The GitHub repository KeshavRathii/Tomato-leaf-disease-detection-using-ViT contains a labelled image folder "fp2" with 4 categories: tomato brown spots, tomato blight leaf, tomato healthy, tomato leaf yellow virus. Examples follow, each with its label.

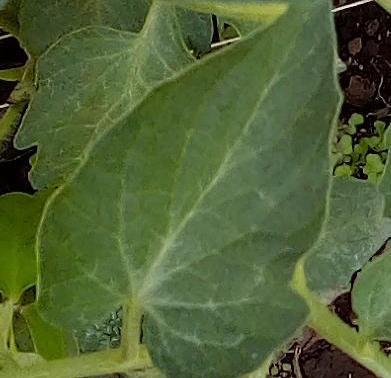
Label: tomato healthy

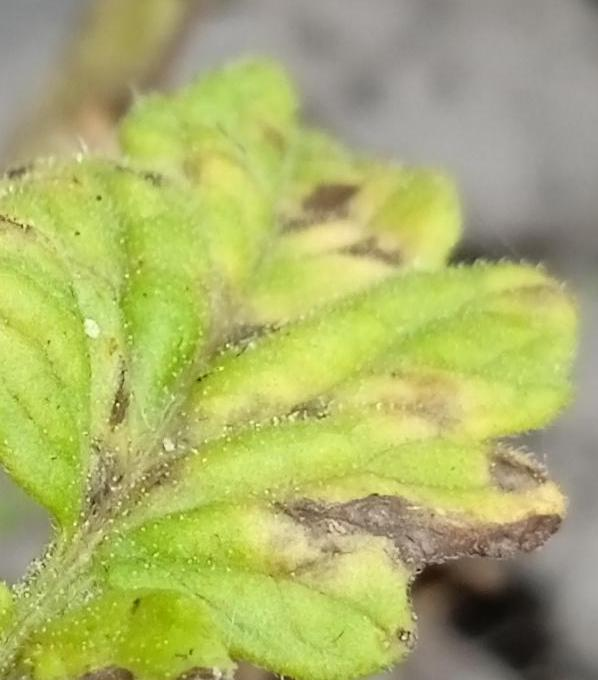
Label: tomato brown spots

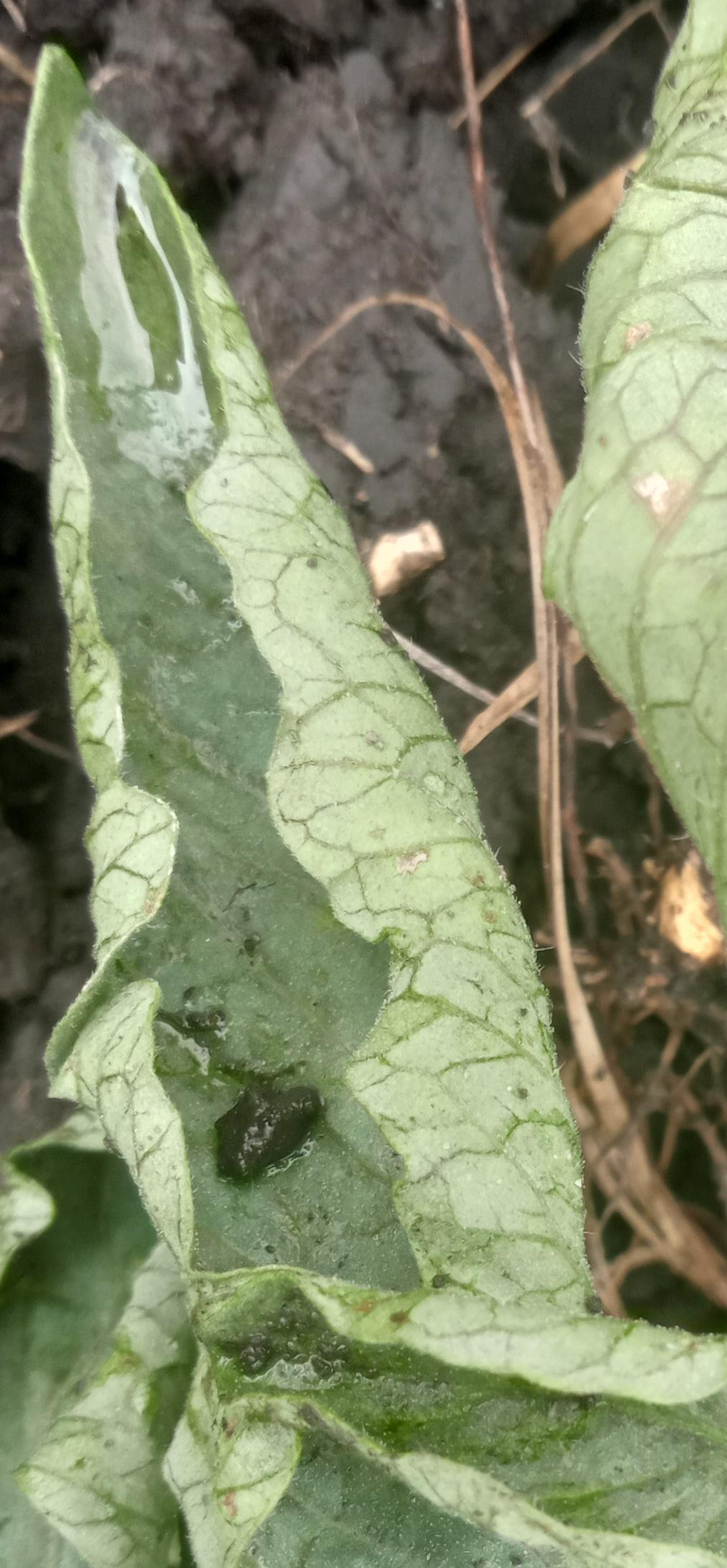
Label: tomato leaf yellow virus

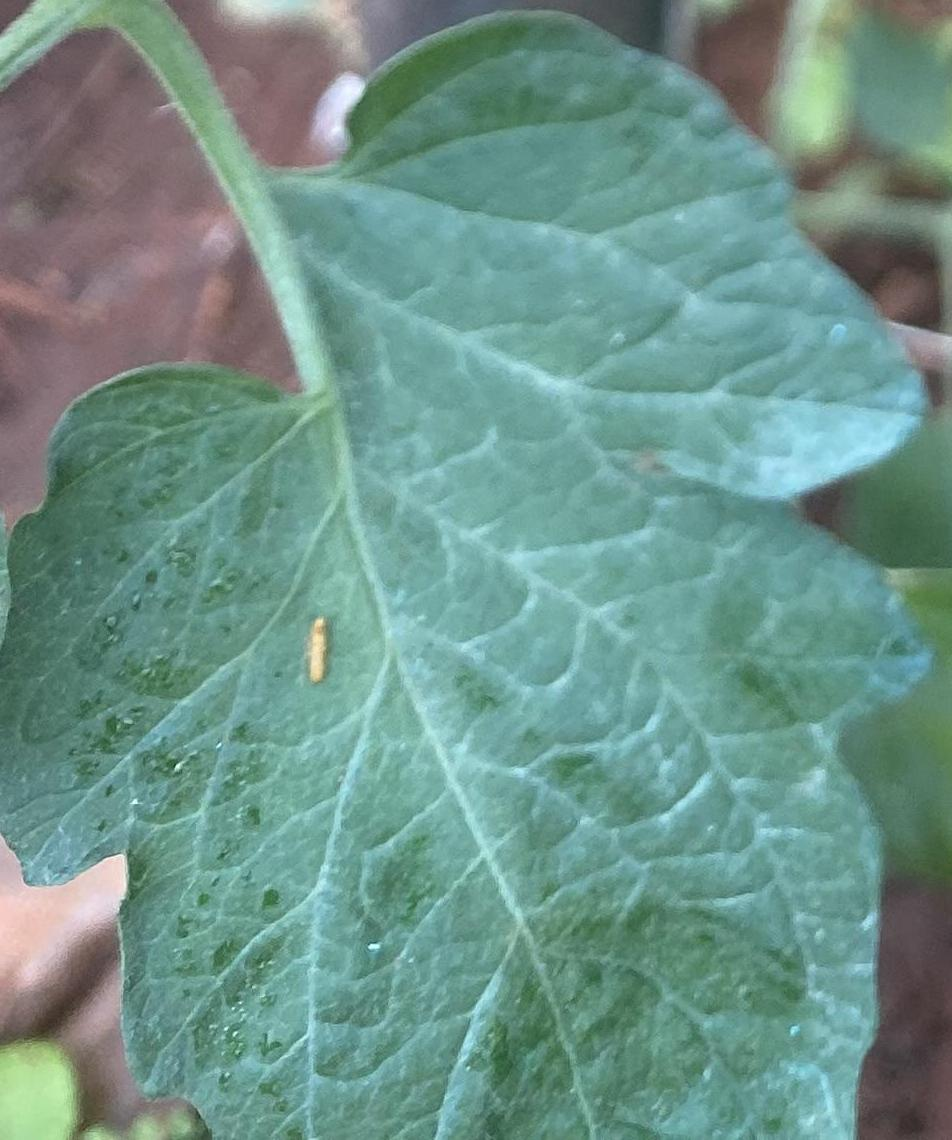
Label: tomato healthy

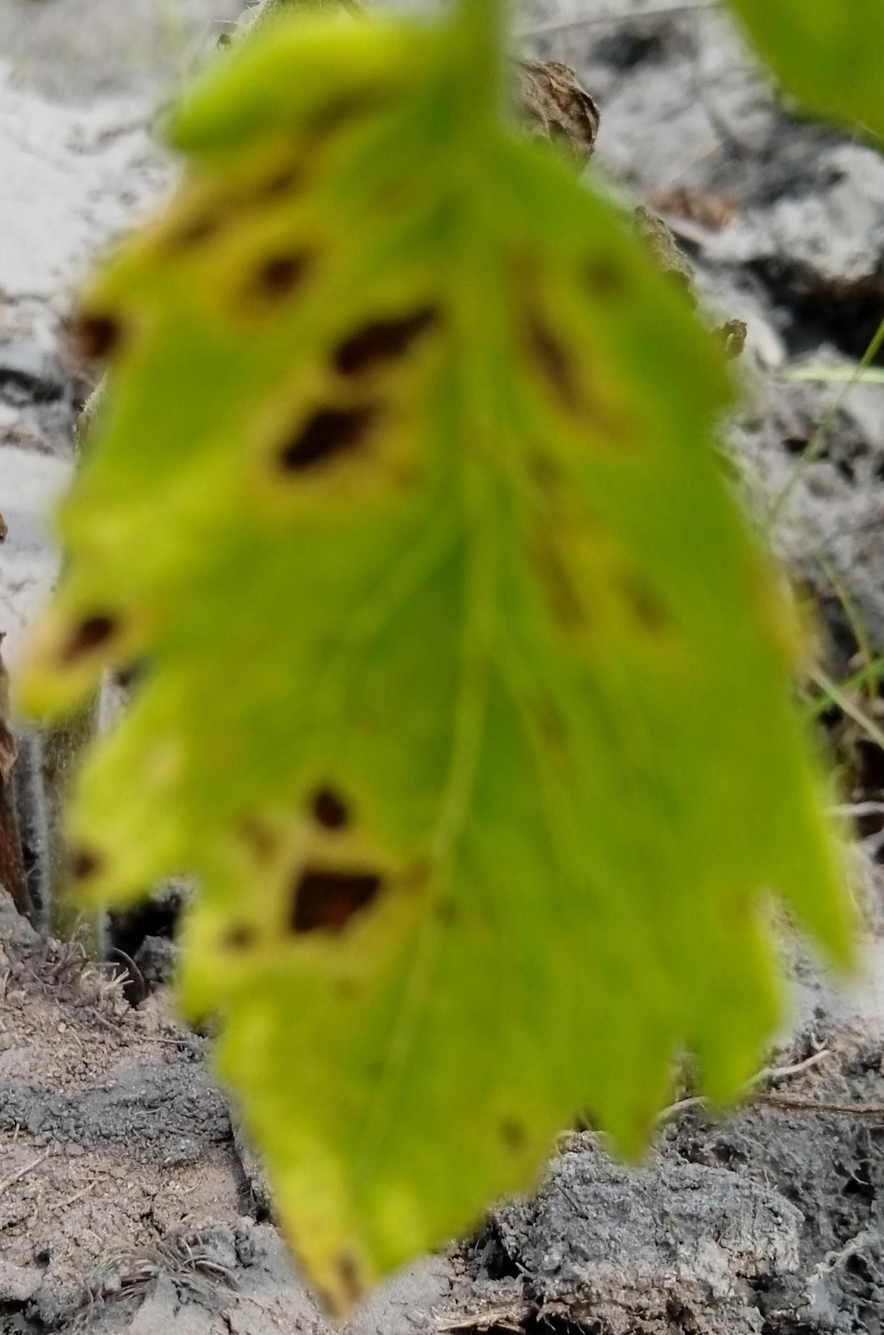
Label: tomato brown spots

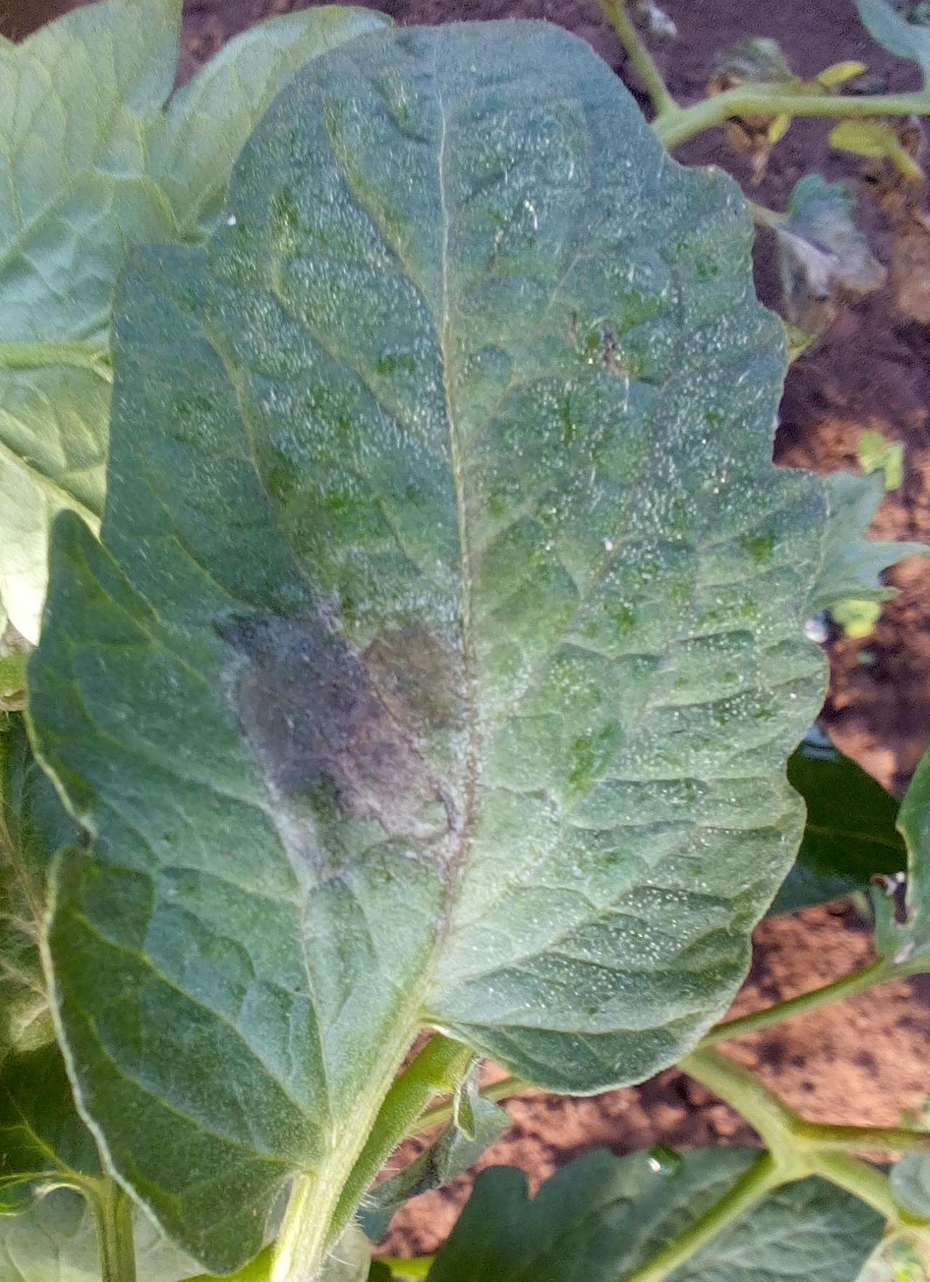
Label: tomato blight leaf
